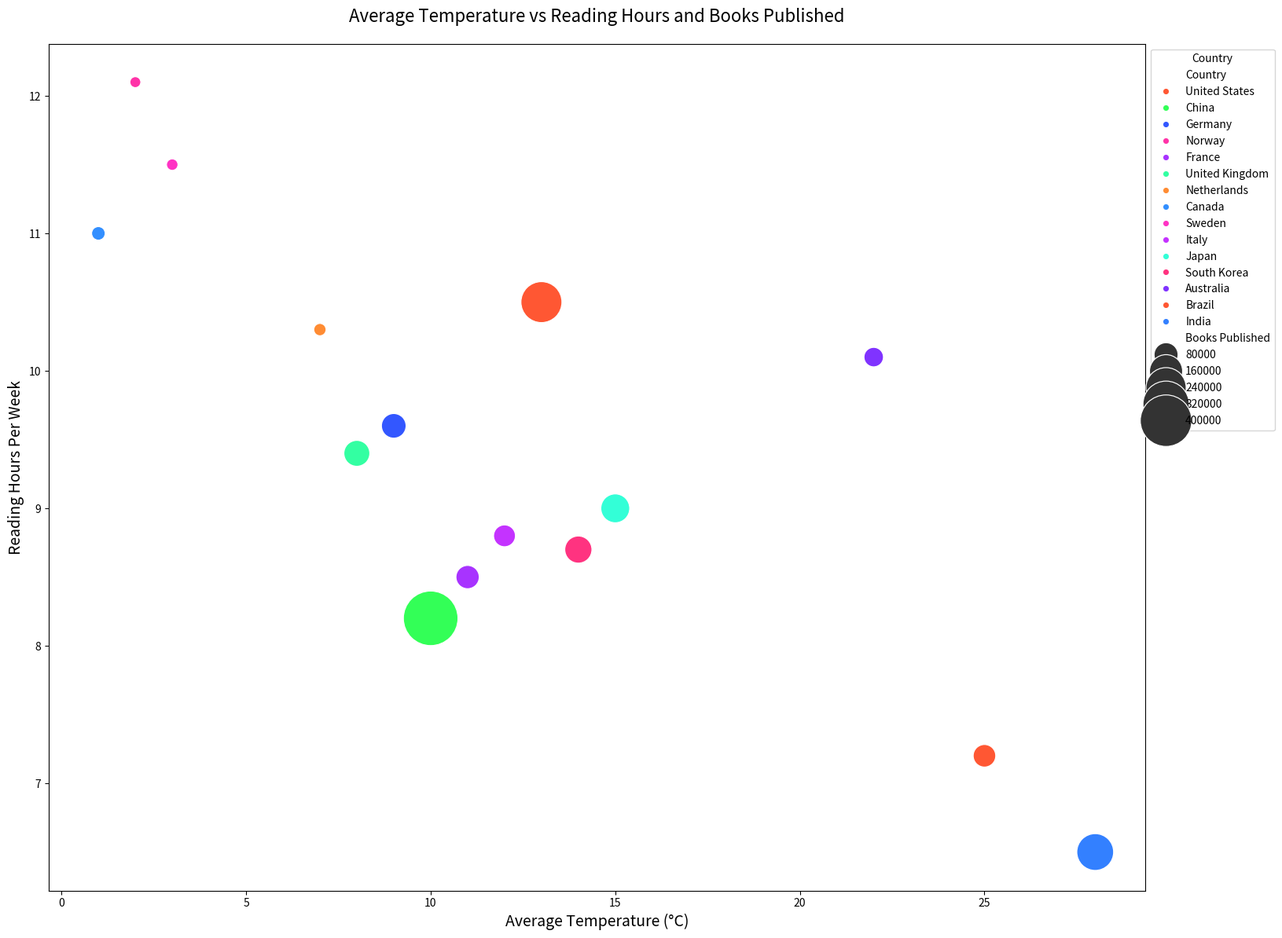

Python code for this plot:

import pandas as pd
import seaborn as sns
import matplotlib.pyplot as plt

data = {
    'Country': ['United States', 'China', 'Germany', 'Norway', 'France', 'United Kingdom', 
                'Netherlands', 'Canada', 'Sweden', 'Italy', 'Japan', 'South Korea',
                'Australia', 'Brazil', 'India'],
    'Average Temperature (°C)': [13, 10, 9, 2, 11, 8, 7, 1, 3, 12, 15, 14, 22, 25, 28],
    'Books Published': [250000, 450000, 85000, 10000, 75000, 95000, 15000, 20000, 12000, 65000, 120000, 105000, 50000, 70000, 200000],
    'Reading Hours Per Week': [10.5, 8.2, 9.6, 12.1, 8.5, 9.4, 10.3, 11.0, 11.5, 8.8, 9.0, 8.7, 10.1, 7.2, 6.5],
    'Population (Millions)': [331, 1440, 83, 5, 65, 68, 17, 38, 10, 60, 126, 52, 26, 213, 1393]
}

df = pd.DataFrame(data)

plt.figure(figsize=(18, 14))
bubble_chart = sns.scatterplot(data=df, 
                               x='Average Temperature (°C)', 
                               y='Reading Hours Per Week', 
                               size='Books Published', 
                               hue='Country', 
                               palette=['#FF5733','#33FF57','#3357FF','#FF33A8','#A833FF','#33FFA2',
                                        '#FF8C33','#338FFF','#FF33C4','#C433FF','#33FFD7','#FF3380',
                                        '#8033FF','#FF5733','#3380FF'],
                               sizes=(100, 2500))

plt.title('Average Temperature vs Reading Hours and Books Published', fontsize=16, pad=20)
plt.xlabel('Average Temperature (°C)', fontsize=14)
plt.ylabel('Reading Hours Per Week', fontsize=14)

bubble_chart.legend(loc='upper left', bbox_to_anchor=(1, 1), title='Country')

plt.show()
